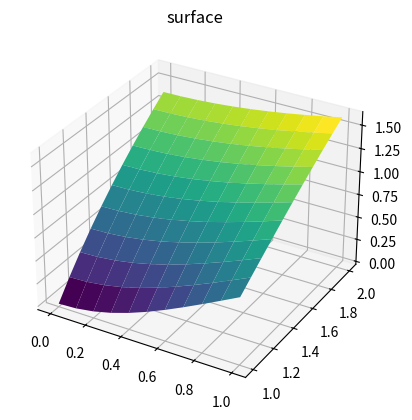

Source code (Python):
# -*- coding: utf-8 -*-
"""
Created on Wed Mar 31 13:15:59 2021

[redacted]
"""

import numpy as np
import matplotlib.pyplot as plt
from scipy.sparse.linalg import spsolve

# Program 8.6 Finite element solver for 2D PDE
# with Dirichlet boundary conditions on a rectangle
# Input: rectangle domain [xl,xr]x[yb,yt] with MxN space steps
# Output: matrix w holding solution values
# Example usage: w=poissonfem(0,1,1,2,4,4)
def varmajafnvaegi(h, xl, xr, yb, yt, g1, g2, g3, g4, r, f):
    N = int((xr-xl)/h); M = int((yt-yb)/h); 
    m = M+1; n = N+1; mn = m*n
    k = h; h2 = h**2; k2 = k**2; hk = h*k
    x = np.linspace(xl, xr, n)
    y = np.linspace(yb, yt, m)
    A = np.zeros((mn,mn))
    b = np.zeros(mn)
    for i in range(1,m-1): # interior points
        for j in range(1,m-1):
            rsum=r(x[i]-2*h/3,y[j]-k/3)+r(x[i]-h/3,y[j]-2*k/3)
            +r(x[i]+h/3,y[j]-k/3)
            rsum=rsum+r(x[i]+2*h/3,y[j]+k/3)+r(x[i]+h/3,y[j]+2*k/3)
            +r(x[i]-h/3,y[j]+k/3)
            A[i+j*m,i+j*m]=2*(h2+k2)/(hk)-hk*rsum/18
            A[i+j*m,i-1+j*m]=-k/h-hk*(r(x[i]-h/3,y[j]+k/3)
            +r(x[i]-2*h/3,y[j]-k/3))/18
            A[i+j*m,i-1+(j-1)*m]=-hk*(r(x[i]-2*h/3,y[j]-k/3)
            +r(x[i]-h/3,y[j]-2*k/3))/18
            A[i+j*m,i+(j-1)*m]=-h/k-hk*(r(x[i]-h/3,y[j]-2*k/3)
            +r(x[i]+h/3,y[j]-k/3))/18
            A[i+j*m,i+1+j*m]=-k/h-hk*(r(x[i]+h/3,y[j]-k/3)
            +r(x[i]+2*h/3,y[j]+k/3))/18
            A[i+j*m,i+1+(j+1)*m]=-hk*(r(x[i]+2*h/3,y[j]+k/3)
            +r(x[i]+h/3,y[j]+2*k/3))/18
            A[i+j*m,i+(j+1)*m]=-h/k-hk*(r(x[i]+h/3,y[j]+2*k/3)
            +r(x[i]-h/3,y[j]+k/3))/18
            fsum=f(x[i]-2*h/3,y[j]-k/3)+f(x[i]-h/3,y[j]-2*k/3)
            +f(x[i]+h/3,y[j]-k/3)
            fsum=fsum+f(x[i]+2*h/3,y[j]+k/3)+f(x[i]+h/3,y[j]+2*k/3)
            +f(x[i]-h/3,y[j]+k/3)
            b[i+j*m]=-h*k*fsum/6
    for i in range(m):      # bottom and top boundary points
        j=0
        A[i+j*m,i+j*m]=1
        b[i+j*m]=g1(x[i])
        j=n-1
        A[i+j*m,i+j*m]=1
        b[i+j*m]=g2(x[i])
    for j in range(1,n-1):  # left and right boundary points
        i=0
        A[i+j*m,i+j*m]=1
        b[i+j*m]=g3(y[j])
        i=m-1
        A[i+j*m,i+j*m]=1
        b[i+j*m]=g4(y[j])
    c = spsolve(A,b)        # solve for solution in u labeling
    w = c.reshape(m, n)     # translate from u to w
    X,Y = np.meshgrid(x,y)
    ax = plt.axes(projection='3d')
    ax.plot_surface(X, Y, w, rstride=1, cstride=1,
                    cmap='viridis', edgecolor='none')
    ax.set_title('surface');
    return w

xl = 0; xr = 1; yb = 1; yt = 2 
h = 0.1
g1 = lambda x: np.log(x**2+1)   # define boundary values on bottom
g2 = lambda x: np.log(x**2+4)   # top
g3 = lambda y: 2*np.log(y)      # left side
g4 = lambda y: np.log(y**2+1)   # right side
r  = lambda x,y: 0.0*x+0.0*y
f  = lambda x,y: 0.0*x+0.0*y    # define input function data

varmajafnvaegi(h, xl, xr, yb, yt, g1, g2, g3, g4, r, f)